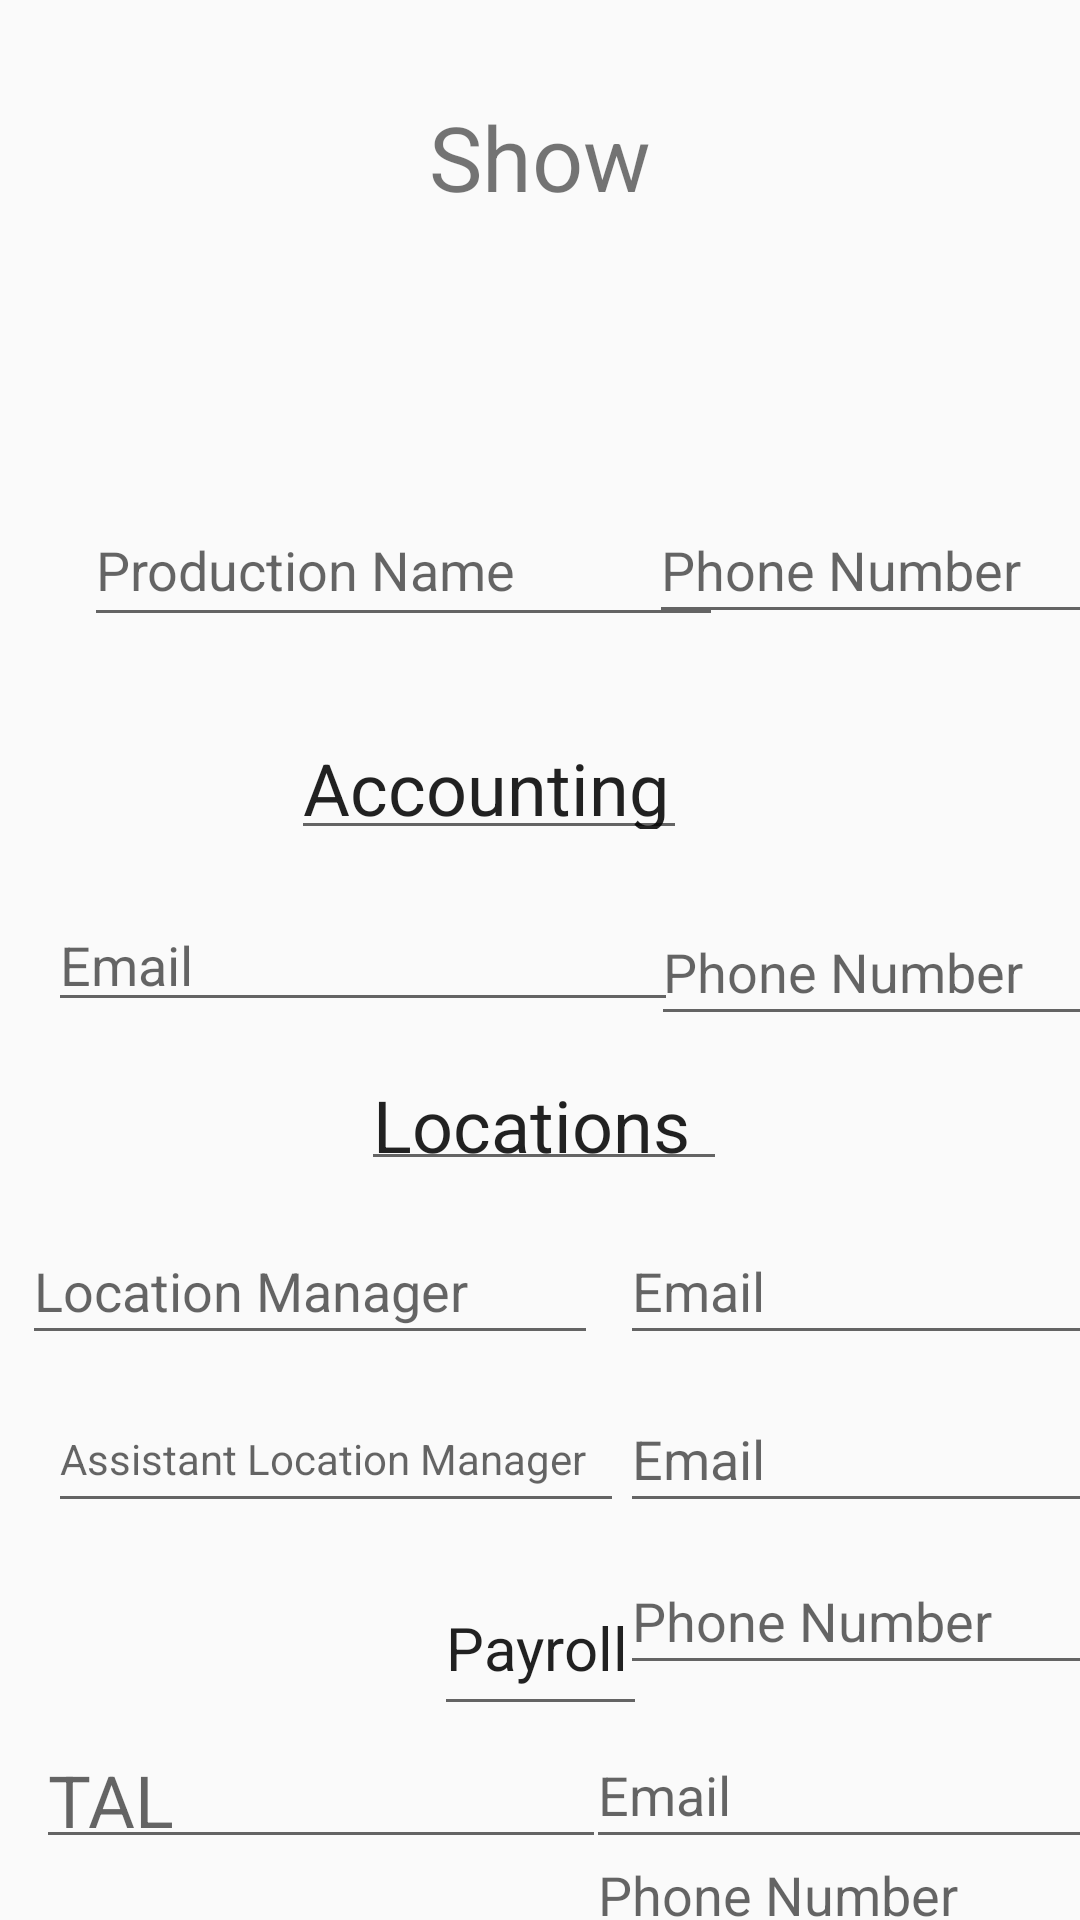

Write the Android layout XML for this screen, with the resource values it uses.
<!-- AndroidManifest.xml: application theme AppTheme -->
<!-- res/layout/activity_create_show.xml -->
<?xml version="1.0" encoding="utf-8"?>
<androidx.constraintlayout.widget.ConstraintLayout xmlns:android="http://schemas.android.com/apk/res/android"
    xmlns:app="http://schemas.android.com/apk/res-auto"
    xmlns:tools="http://schemas.android.com/tools"
    android:layout_width="match_parent"
    android:layout_height="match_parent"
    tools:context=".CreateShowActivity">

    <TextView
        android:id="@+id/textView"
        android:layout_width="wrap_content"
        android:layout_height="wrap_content"
        android:layout_marginTop="32dp"
        android:gravity="center_horizontal"
        android:text="Show"
        android:textSize="30sp"
        app:layout_constraintEnd_toEndOf="parent"
        app:layout_constraintStart_toStartOf="parent"
        app:layout_constraintTop_toTopOf="parent" />

    <EditText
        android:id="@+id/editTextProductionName"
        android:layout_width="213dp"
        android:layout_height="48dp"
        android:layout_marginStart="28dp"
        android:layout_marginLeft="28dp"
        android:layout_marginTop="92dp"
        android:ems="10"
        android:hint="Production Name"
        android:inputType="textPersonName"
        app:layout_constraintStart_toStartOf="parent"
        app:layout_constraintTop_toBottomOf="@+id/textView" />

    <EditText
        android:id="@+id/editTextLocationManager"
        android:layout_width="192dp"
        android:layout_height="46dp"
        android:layout_marginTop="12dp"
        android:ems="10"
        android:hint="Location Manager"
        android:inputType="textPersonName"
        app:layout_constraintEnd_toStartOf="@+id/editTextLocationManagerEmail"
        app:layout_constraintStart_toStartOf="parent"
        app:layout_constraintTop_toBottomOf="@+id/editText7" />

    <EditText
        android:id="@+id/editTextAssistantLocationManager"
        android:layout_width="192dp"
        android:layout_height="46dp"
        android:layout_marginStart="16dp"
        android:layout_marginLeft="16dp"
        android:layout_marginTop="68dp"
        android:ems="10"
        android:hint="Assistant Location Manager"
        android:inputType="textPersonName"
        android:textSize="14sp"

        app:layout_constraintStart_toStartOf="parent"
        app:layout_constraintTop_toBottomOf="@+id/editText7" />

    <EditText
        android:id="@+id/editTextTAL"
        android:layout_width="190dp"
        android:layout_height="46dp"
        android:layout_marginStart="12dp"
        android:layout_marginLeft="12dp"
        android:layout_marginTop="180dp"
        android:ems="10"
        android:hint="TAL"
        android:inputType="textPersonName"
        android:textSize="24sp"
        app:layout_constraintStart_toStartOf="parent"
        app:layout_constraintTop_toBottomOf="@+id/editText7" />

    <EditText
        android:id="@+id/editTextLocationManagerEmail"
        android:layout_width="170dp"
        android:layout_height="46dp"
        android:layout_marginEnd="16dp"
        android:layout_marginRight="16dp"
        android:ems="10"
        android:hint="Email"
        android:inputType="textPersonName"
        app:layout_constraintEnd_toEndOf="parent"
        app:layout_constraintHorizontal_bias="0.515"
        app:layout_constraintStart_toEndOf="@+id/editTextProductionName"
        app:layout_constraintTop_toTopOf="@+id/editTextLocationManager" />

    <EditText
        android:id="@+id/editTextAssistantLocationManagerEmail"
        android:layout_width="170dp"
        android:layout_height="46dp"
        android:layout_marginTop="56dp"
        android:layout_marginEnd="16dp"
        android:layout_marginRight="16dp"
        android:ems="10"
        android:hint="Email"
        android:inputType="textPersonName"
        app:layout_constraintEnd_toEndOf="parent"
        app:layout_constraintHorizontal_bias="0.515"
        app:layout_constraintStart_toEndOf="@+id/editTextProductionName"
        app:layout_constraintTop_toTopOf="@+id/editTextLocationManager" />

    <EditText
        android:id="@+id/editTextAssistantLocationManagerPhoneNumber"
        android:layout_width="170dp"
        android:layout_height="46dp"
        android:layout_marginEnd="16dp"
        android:layout_marginRight="16dp"
        android:layout_marginBottom="12dp"
        android:ems="10"
        android:hint="Phone Number"
        android:inputType="textPersonName"
        app:layout_constraintBottom_toTopOf="@+id/editTextProductionPhoneNumber5"
        app:layout_constraintEnd_toEndOf="parent"
        app:layout_constraintHorizontal_bias="0.515"
        app:layout_constraintStart_toEndOf="@+id/editTextProductionName"
        app:layout_constraintTop_toBottomOf="@+id/editTextAssistantLocationManager"
        app:layout_constraintVertical_bias="1.0" />

    <EditText
        android:id="@+id/editTextProductionPhoneNumber6"
        android:layout_width="170dp"
        android:layout_height="46dp"
        android:ems="10"
        android:hint="Phone Number"
        android:inputType="textPersonName"
        app:layout_constraintBottom_toBottomOf="@+id/editTextProductionName"
        app:layout_constraintEnd_toEndOf="parent"
        app:layout_constraintHorizontal_bias="0.484"
        app:layout_constraintStart_toEndOf="@+id/editTextProductionName"
        app:layout_constraintTop_toTopOf="@+id/editTextProductionName" />

    <EditText
        android:id="@+id/editTextProductionPhoneNumber5"
        android:layout_width="170dp"
        android:layout_height="46dp"
        android:layout_marginTop="168dp"
        android:ems="10"
        android:hint="Email"
        android:inputType="textPersonName"
        app:layout_constraintEnd_toEndOf="parent"
        app:layout_constraintHorizontal_bias="0.56"
        app:layout_constraintStart_toEndOf="@+id/editTextTAL"
        app:layout_constraintTop_toTopOf="@+id/editTextLocationManager" />

    <EditText
        android:id="@+id/editTextProductionPhoneNumber"
        android:layout_width="170dp"
        android:layout_height="46dp"
        android:ems="10"
        android:hint="Phone Number"
        android:inputType="textPersonName"
        app:layout_constraintBottom_toBottomOf="parent"
        app:layout_constraintEnd_toEndOf="parent"
        app:layout_constraintHorizontal_bias="0.567"
        app:layout_constraintStart_toEndOf="@+id/editTextTAL"
        app:layout_constraintTop_toBottomOf="@+id/editTextProductionPhoneNumber5" />

    <EditText
        android:id="@+id/editTextProductionPhoneNumber2"
        android:layout_width="170dp"
        android:layout_height="46dp"
        android:ems="10"
        android:hint="Phone Number"
        android:inputType="textPersonName"
        app:layout_constraintEnd_toEndOf="parent"
        app:layout_constraintHorizontal_bias="0.25"
        app:layout_constraintStart_toEndOf="@+id/editText4"
        app:layout_constraintTop_toTopOf="@+id/editText4" />

    <EditText
        android:id="@+id/editText3"
        android:layout_width="132dp"
        android:layout_height="47dp"
        android:layout_marginTop="24dp"
        android:ems="10"
        android:inputType="textPersonName"
        android:text="Accounting"
        android:textSize="24sp"
        app:layout_constraintEnd_toEndOf="parent"
        app:layout_constraintHorizontal_bias="0.426"
        app:layout_constraintStart_toStartOf="parent"
        app:layout_constraintTop_toBottomOf="@+id/editTextProductionName" />

    <EditText
        android:id="@+id/editText7"
        android:layout_width="122dp"
        android:layout_height="45dp"
        android:layout_marginTop="8dp"
        android:ems="10"
        android:inputType="textPersonName"
        android:text="Locations"
        android:textSize="24sp"
        app:layout_constraintEnd_toEndOf="parent"
        app:layout_constraintHorizontal_bias="0.505"
        app:layout_constraintStart_toStartOf="parent"
        app:layout_constraintTop_toBottomOf="@+id/editText4" />

    <EditText
        android:id="@+id/editText6"
        android:layout_width="71dp"
        android:layout_height="55dp"
        android:layout_marginTop="448dp"
        android:ems="10"
        android:inputType="textPersonName"
        android:text="Payroll"
        android:textSize="20sp"
        app:layout_constraintEnd_toEndOf="parent"
        app:layout_constraintStart_toStartOf="parent"
        app:layout_constraintTop_toBottomOf="@+id/textView" />

    <EditText
        android:id="@+id/editText4"
        android:layout_width="wrap_content"
        android:layout_height="wrap_content"
        android:layout_marginStart="16dp"
        android:layout_marginLeft="16dp"
        android:layout_marginTop="16dp"
        android:ems="10"
        android:hint="Email"
        android:inputType="textPersonName"
        app:layout_constraintStart_toStartOf="parent"
        app:layout_constraintTop_toBottomOf="@+id/editText3" />

    <Button
        android:id="@+id/createShowB"
        android:layout_width="wrap_content"
        android:layout_height="wrap_content"
        android:layout_marginStart="268dp"
        android:layout_marginLeft="268dp"
        android:layout_marginBottom="476dp"
        android:text="Create Show"
        app:layout_constraintBottom_toBottomOf="parent"
        app:layout_constraintStart_toStartOf="parent"
        app:layout_constraintTop_toBottomOf="@+id/editTextProductionPhoneNumber2"
        app:layout_constraintVertical_bias="0.589" />

    <Spinner
        android:id="@+id/join_spinner"
        android:layout_width="409dp"
        android:layout_height="wrap_content"
        android:layout_marginTop="20dp"
        app:layout_constraintTop_toBottomOf="@+id/textView"
        tools:layout_editor_absoluteX="1dp" />
</androidx.constraintlayout.widget.ConstraintLayout>
<!-- resources referenced by this layout -->
<resources>
  <style name="AppTheme" parent="Theme.AppCompat.Light.DarkActionBar">
          
          <item name="colorPrimary">@color/colorPrimary</item>
          <item name="colorPrimaryDark">@color/colorPrimaryDark</item>
          <item name="colorAccent">@color/colorAccent</item>
          <item name="windowActionBar">false</item>
          <item name="windowNoTitle">true</item>
      </style>
  <color name="colorPrimary">#391C83</color>
  <color name="colorPrimaryDark">#000000</color>
  <color name="colorAccent">#E4E1E1</color>
</resources>
